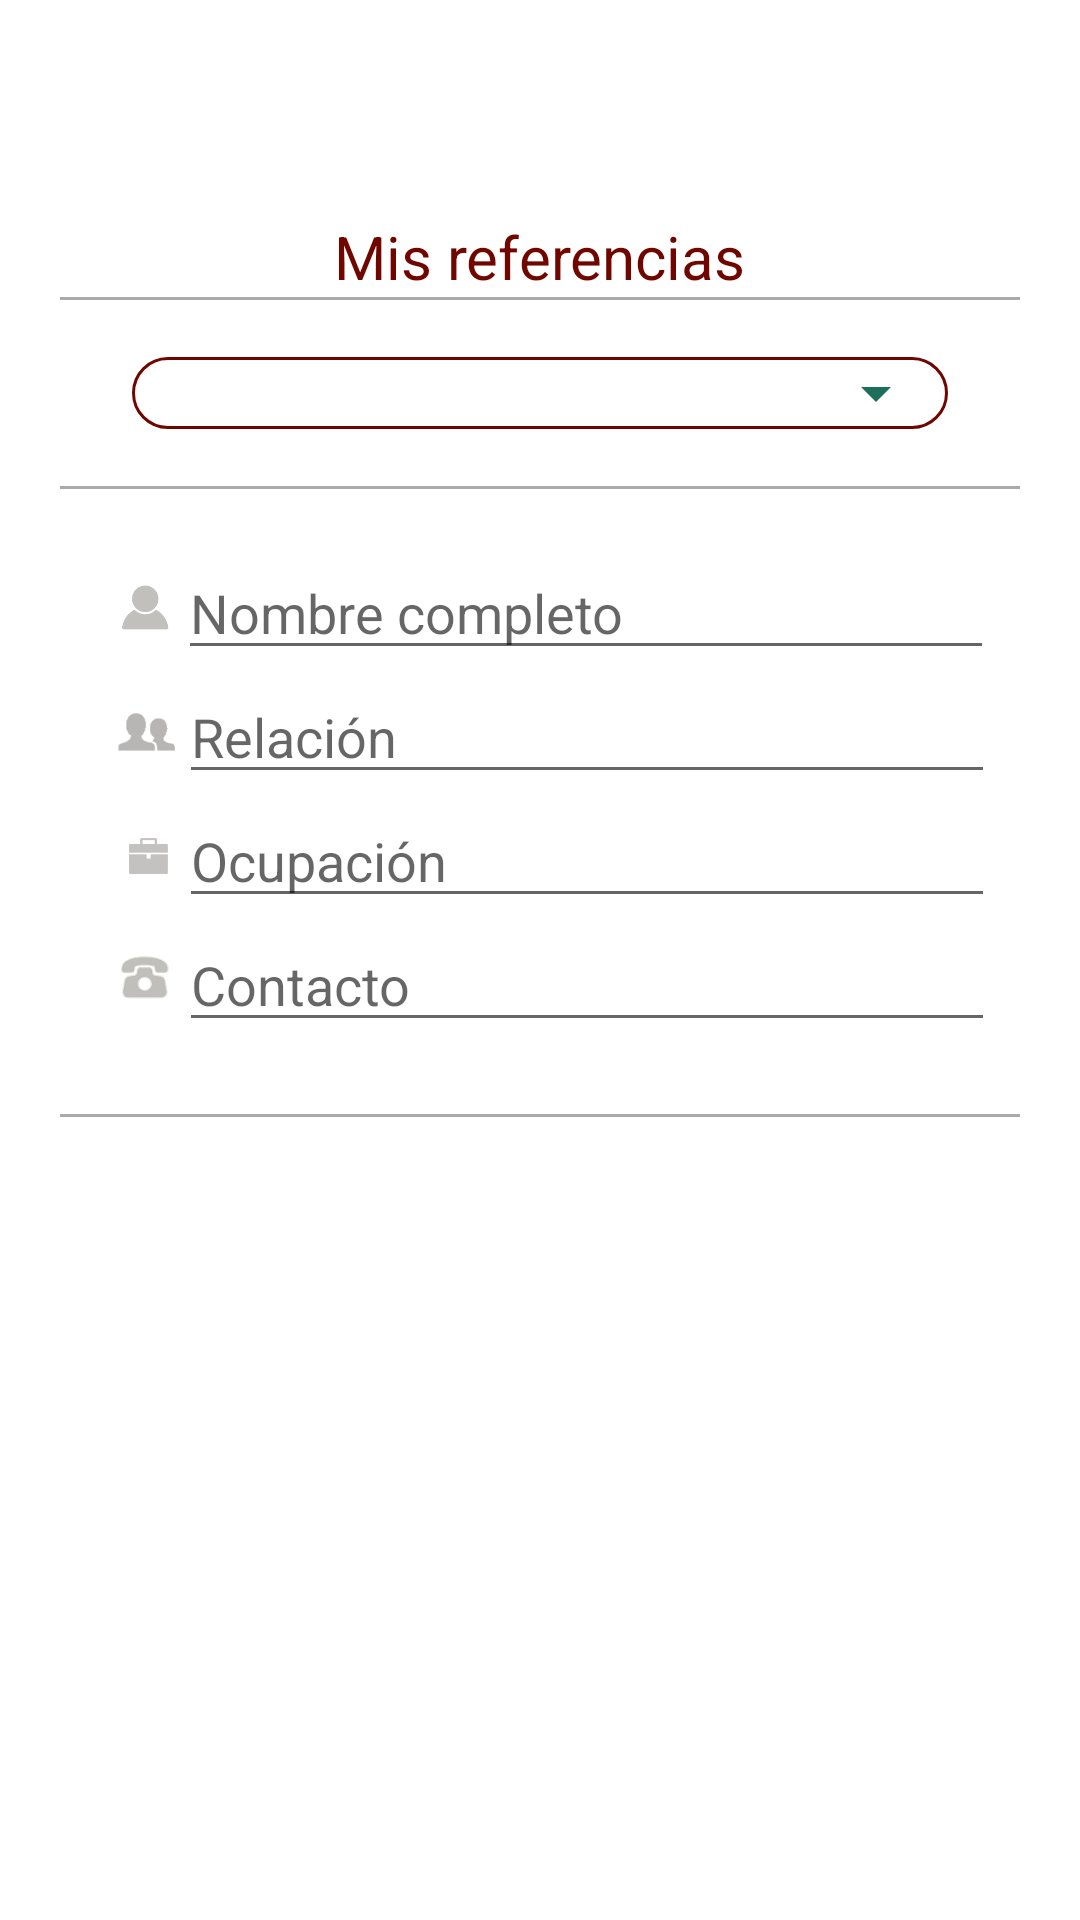

Reconstruct the res/layout file that produces this screen, plus the resources it refers to.
<!-- AndroidManifest.xml: application theme AppTheme -->
<!-- res/layout/dialog_add_reference.xml -->
<?xml version="1.0" encoding="utf-8"?>
<RelativeLayout xmlns:android="http://schemas.android.com/apk/res/android"
    android:orientation="vertical" android:layout_width="match_parent"
    android:layout_height="wrap_content"
    android:background="#FFFF">

    <ScrollView
        android:layout_width="match_parent"
        android:layout_height="match_parent"
        android:id="@+id/scrollView3"
        android:layout_alignParentTop="true"
        android:layout_centerHorizontal="true">

        <LinearLayout
            android:orientation="vertical"
            android:layout_width="wrap_content"
            android:layout_height="wrap_content"
            android:gravity="center_horizontal"
            android:layout_gravity="center_horizontal"
            android:layout_marginTop="72dp"
            android:layout_alignParentTop="true"
            android:layout_centerHorizontal="true"
            android:id="@+id/linearLayout2">

            <LinearLayout
                android:orientation="horizontal"
                android:layout_width="match_parent"
                android:layout_height="wrap_content"
                android:weightSum="1"
                android:gravity="center">

                <TextView
                    android:layout_width="wrap_content"
                    android:layout_height="wrap_content"
                    android:text="Mis referencias"
                    android:textSize="20dp"
                    android:textColor="@color/colorPrimaryDark"
                    android:id="@+id/textView6" />
            </LinearLayout>

            <View
                android:layout_width="match_parent"
                android:layout_height="1dp"
                android:background="@android:color/darker_gray"/>

            <LinearLayout
                android:orientation="horizontal"
                android:layout_width="match_parent"
                android:layout_height="19dp"
                android:layout_gravity="center_horizontal" />

            <LinearLayout
                android:orientation="horizontal"
                android:layout_width="wrap_content"
                android:layout_height="wrap_content"
                android:background="@drawable/spinner_shape">

                <Spinner
                    android:layout_width="272dp"
                    android:layout_height="wrap_content"
                    android:id="@+id/type"
                    android:backgroundTint="@color/colorAccent"
                    android:gravity="center_horizontal" />
            </LinearLayout>

            <LinearLayout
                android:orientation="horizontal"
                android:layout_width="match_parent"
                android:layout_height="19dp"
                android:layout_gravity="center_horizontal" />

            <View
                android:layout_width="match_parent"
                android:layout_height="1dp"
                android:background="@android:color/darker_gray"/>

            <LinearLayout
                android:orientation="horizontal"
                android:layout_width="match_parent"
                android:layout_height="19dp"
                android:layout_gravity="center_horizontal" />

            <LinearLayout
                android:orientation="horizontal"
                android:layout_width="320dp"
                android:layout_height="match_parent"
                android:weightSum="1"
                android:id="@+id/place_lay">

                <LinearLayout
                    android:orientation="vertical"
                    android:layout_width="wrap_content"
                    android:layout_height="match_parent"
                    android:weightSum="1"
                    android:layout_weight="0.67">

                </LinearLayout>

                <LinearLayout
                    android:orientation="vertical"
                    android:layout_width="wrap_content"
                    android:layout_height="match_parent"
                    android:weightSum="1" >

                    <LinearLayout
                        android:orientation="vertical"
                        android:layout_width="match_parent"
                        android:layout_height="wrap_content"
                        android:layout_weight="0.50" />

                    <ImageView
                        android:layout_width="22dp"
                        android:layout_height="22dp"
                        android:id="@+id/imageView10"
                        android:src="@drawable/profile_grey" />
                </LinearLayout>

                <EditText
                    android:layout_width="272dp"
                    android:layout_height="wrap_content"
                    android:id="@+id/name"
                    android:hint="@string/name_hint"
                    android:textColor="@color/SecundaryText" />
            </LinearLayout>

            <LinearLayout
                android:orientation="horizontal"
                android:layout_width="320dp"
                android:layout_height="match_parent"
                android:weightSum="1">

                <LinearLayout
                    android:orientation="vertical"
                    android:layout_width="wrap_content"
                    android:layout_height="match_parent"
                    android:weightSum="1"
                    android:layout_weight="0.69" />

                <LinearLayout
                    android:orientation="vertical"
                    android:layout_width="wrap_content"
                    android:layout_height="match_parent"
                    android:weightSum="1" >

                    <LinearLayout
                        android:orientation="vertical"
                        android:layout_width="match_parent"
                        android:layout_height="wrap_content"
                        android:layout_weight="0.50" />

                    <ImageView
                        android:layout_width="22dp"
                        android:layout_height="22dp"
                        android:id="@+id/imageView11"
                        android:src="@drawable/relation" />
                </LinearLayout>

                <EditText
                    android:layout_width="272dp"
                    android:layout_height="wrap_content"
                    android:id="@+id/relation"
                    android:hint="@string/relation"
                    android:textColor="@color/SecundaryText"
                    android:layout_gravity="center_horizontal" />
            </LinearLayout>

            <LinearLayout
                android:orientation="horizontal"
                android:layout_width="320dp"
                android:layout_height="match_parent"
                android:weightSum="1" >

                <LinearLayout
                    android:orientation="vertical"
                    android:layout_width="wrap_content"
                    android:layout_height="match_parent"
                    android:weightSum="1"
                    android:layout_weight="0.69" />

                <LinearLayout
                    android:orientation="vertical"
                    android:layout_width="wrap_content"
                    android:layout_height="match_parent"
                    android:weightSum="1" >

                    <LinearLayout
                        android:orientation="vertical"
                        android:layout_width="match_parent"
                        android:layout_height="wrap_content"
                        android:layout_weight="0.50" />

                    <ImageView
                        android:layout_width="22dp"
                        android:layout_height="22dp"
                        android:id="@+id/imageView27"
                        android:src="@drawable/profesional_unselected" />
                </LinearLayout>

                <EditText
                    android:layout_width="272dp"
                    android:layout_height="wrap_content"
                    android:id="@+id/occupation"
                    android:hint="@string/occupation"
                    android:textColor="@color/SecundaryText"
                    android:layout_gravity="center_horizontal" />
            </LinearLayout>

            <LinearLayout
                android:orientation="horizontal"
                android:layout_width="320dp"
                android:layout_height="match_parent"
                android:weightSum="1" >

                <LinearLayout
                    android:orientation="vertical"
                    android:layout_width="wrap_content"
                    android:layout_height="match_parent"
                    android:weightSum="1"
                    android:layout_weight="0.69" />

                <LinearLayout
                    android:orientation="vertical"
                    android:layout_width="wrap_content"
                    android:layout_height="match_parent"
                    android:weightSum="1" >

                    <LinearLayout
                        android:orientation="vertical"
                        android:layout_width="match_parent"
                        android:layout_height="wrap_content"
                        android:layout_weight="0.50" />

                    <ImageView
                        android:layout_width="22dp"
                        android:layout_height="22dp"
                        android:id="@+id/imageView28"
                        android:src="@drawable/contact" />
                </LinearLayout>

                <EditText
                    android:layout_width="272dp"
                    android:layout_height="wrap_content"
                    android:id="@+id/contact"
                    android:hint="@string/contact"
                    android:textColor="@color/SecundaryText"
                    android:layout_gravity="center_horizontal" />
            </LinearLayout>

            <LinearLayout
                android:orientation="horizontal"
                android:layout_width="match_parent"
                android:layout_height="24dp" />

            <View
                android:layout_width="match_parent"
                android:layout_height="1dp"
                android:background="@android:color/darker_gray"/>

            <LinearLayout
                android:orientation="horizontal"
                android:layout_width="match_parent"
                android:layout_height="16dp" />

            <Button
                android:layout_width="wrap_content"
                android:layout_height="wrap_content"
                android:text="@string/submit"
                android:id="@+id/submit"
                android:textColor="#FFFF"
                android:elevation="5dp"
                android:background="@drawable/button"
                android:layout_below="@+id/linearLayout2"
                android:layout_centerHorizontal="true" />
        </LinearLayout>
    </ScrollView>

</RelativeLayout>
<!-- resources referenced by this layout -->
<resources>
  <color name="SecundaryText">#727272</color>
  <color name="colorAccent">#1E6E5C</color>
  <color name="colorPrimaryDark">#700600</color>
  <!-- drawable contact: png bitmap (drawable, 10013 bytes) -->
  <!-- drawable profesional_unselected: png bitmap (drawable, 2621 bytes) -->
  <!-- drawable profile_grey: png bitmap (drawable, 2451 bytes) -->
  <!-- drawable relation: png bitmap (drawable, 5665 bytes) -->
  <!-- drawable spinner_shape (drawable) -->
  <?xml version="1.0" encoding="utf-8"?>
  <shape
      xmlns:android="http://schemas.android.com/apk/res/android"
      android:shape="rectangle" >
      <corners
          android:radius="15dp" />
      <stroke
          android:width="1dp"
          android:color="@color/colorPrimaryDark"/>
  
  </shape>
  <string name="contact">Contacto</string>
  <string name="name_hint">Nombre completo</string>
  <string name="occupation">Ocupación</string>
  <string name="relation">Relación</string>
  <string name="submit">Añadir</string>
  <style name="AppTheme" parent="Theme.AppCompat.Light.DarkActionBar">
          
          <item name="colorPrimary">@color/colorPrimary</item>
          <item name="colorPrimaryDark">@color/colorPrimaryDark</item>
          <item name="colorAccent">@color/colorAccent</item>
      </style>
  <color name="colorPrimary">#941811</color>
</resources>
